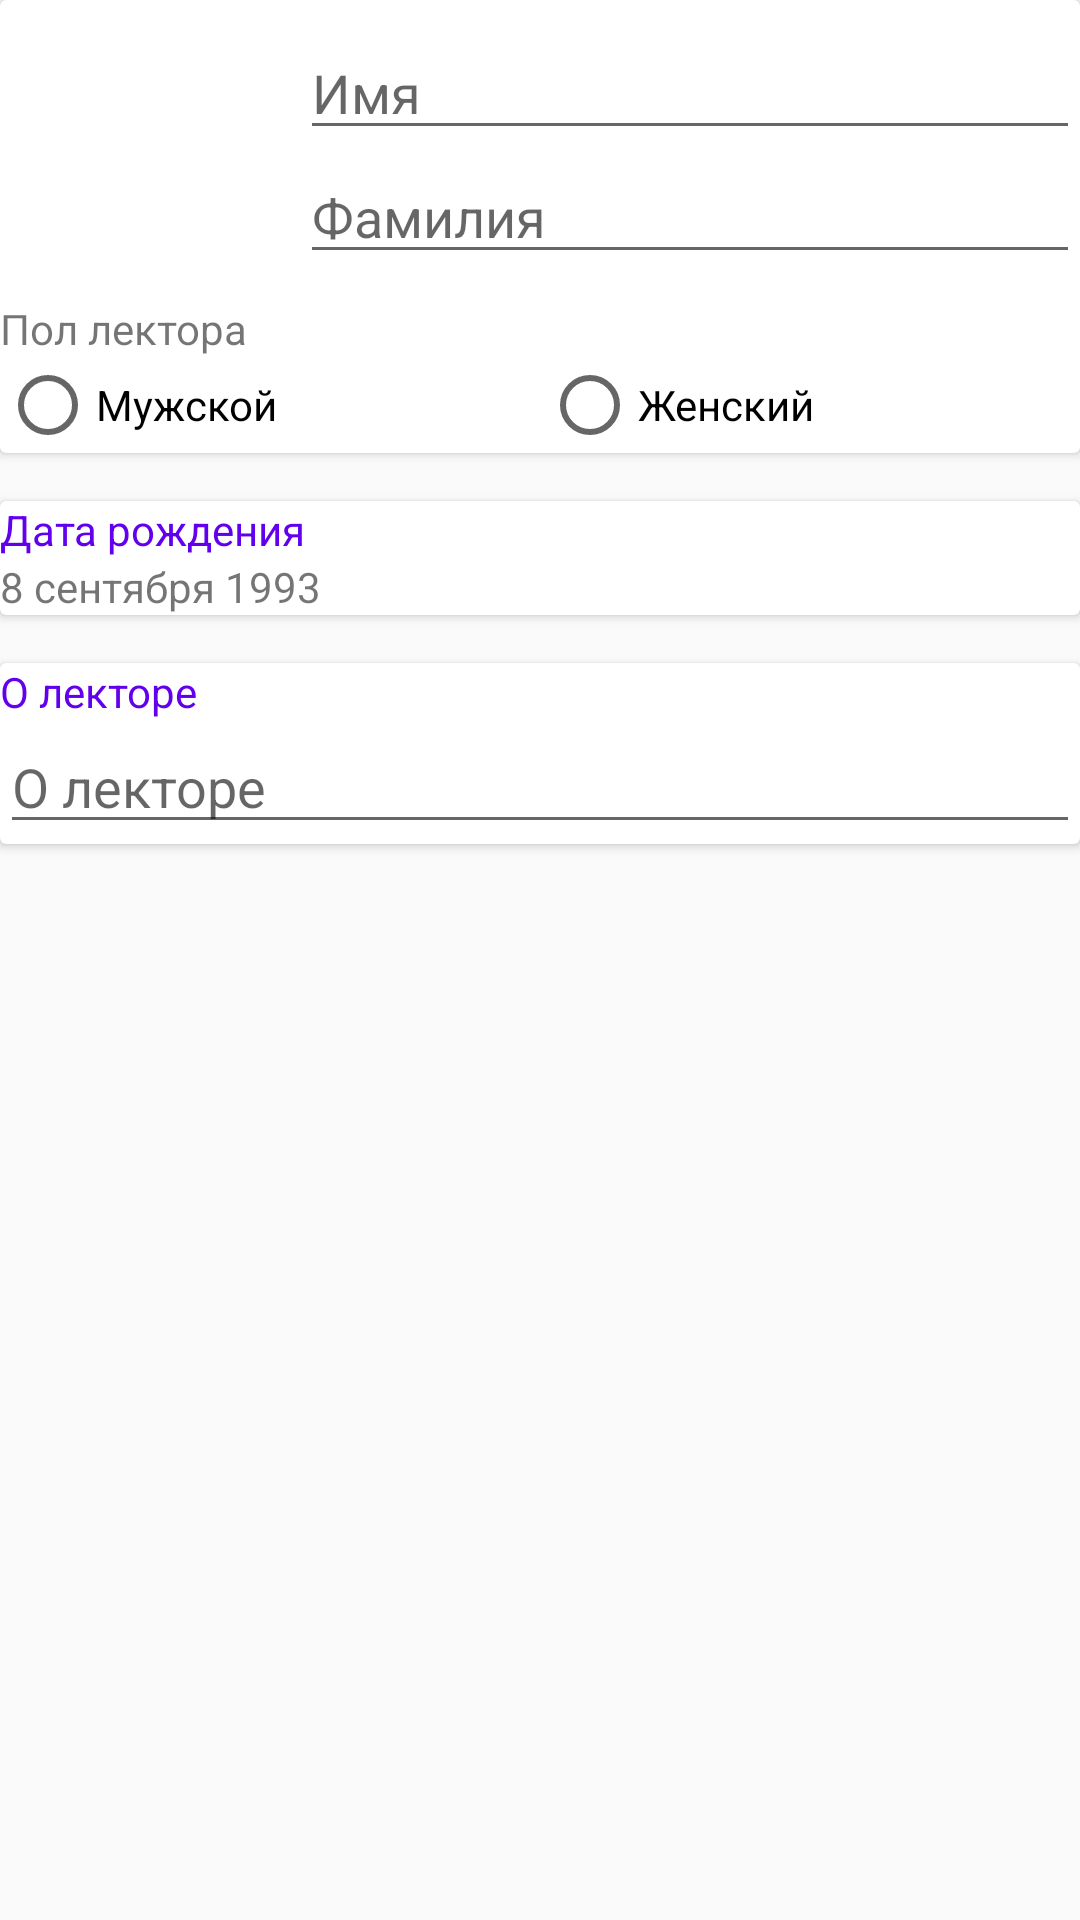

This screen was rendered from an Android layout file. Write that file and the resources it references.
<!-- AndroidManifest.xml: application theme AppTheme -->
<!-- res/layout/activity_lecturer_create.xml -->
<?xml version="1.0" encoding="utf-8"?>
<LinearLayout xmlns:android="http://schemas.android.com/apk/res/android"
    android:orientation="vertical" android:layout_width="match_parent"
    android:layout_height="match_parent">

    <android.support.v7.widget.CardView
        style="@style/AppTheme.MenuItemContainer">

        <LinearLayout
            android:layout_width="match_parent"
            android:layout_height="wrap_content"
            android:orientation="vertical">

            <LinearLayout
                android:layout_width="match_parent"
                android:layout_height="wrap_content"
                android:orientation="horizontal">

                <ImageView
                    android:id="@+id/ivUserPhoto"
                    android:layout_width="100dp"
                    android:layout_height="100dp"
                    android:src="@mipmap/ic_launcher"/>

                <LinearLayout
                    android:layout_width="match_parent"
                    android:layout_height="wrap_content"
                    android:layout_gravity="center"
                    android:orientation="vertical">

                    <EditText
                        android:id="@+id/etName"
                        android:layout_width="match_parent"
                        android:layout_height="wrap_content"
                        android:hint="@string/name"/>

                    <EditText
                        android:id="@+id/etSurname"
                        android:layout_width="match_parent"
                        android:layout_height="wrap_content"
                        android:hint="@string/surname"/>

                </LinearLayout>

            </LinearLayout>

            <LinearLayout
                android:layout_width="match_parent"
                android:layout_height="wrap_content"
                android:orientation="vertical">

                <TextView
                    android:layout_width="wrap_content"
                    android:layout_height="wrap_content"
                    android:text="Пол лектора"/>

                <LinearLayout
                    android:layout_width="match_parent"
                    android:layout_height="wrap_content"
                    android:orientation="horizontal">

                    <RadioGroup
                        android:layout_width="match_parent"
                        android:layout_height="wrap_content"
                        android:orientation="horizontal">

                        <android.support.v7.widget.AppCompatRadioButton
                            android:id="@+id/rbMale"
                            android:layout_weight="1"
                            android:layout_width="wrap_content"
                            android:layout_height="wrap_content"
                            android:text="Мужской"/>

                        <android.support.v7.widget.AppCompatRadioButton
                            android:id="@+id/rbFemale"
                            android:layout_weight="1"
                            android:layout_width="wrap_content"
                            android:layout_height="wrap_content"
                            android:text="Женский"/>
                    </RadioGroup>
                </LinearLayout>
            </LinearLayout>

        </LinearLayout>
    </android.support.v7.widget.CardView>

    <android.support.v7.widget.CardView
        style="@style/AppTheme.MenuItemContainer">

        <LinearLayout
            android:layout_width="match_parent"
            android:layout_height="wrap_content"
            android:orientation="vertical">

            <TextView
                android:layout_width="match_parent"
                android:layout_height="wrap_content"
                android:text="Дата рождения"
                android:textColor="@color/colorPrimary"/>

            <TextView
                android:id="@+id/tvBirthData"
                android:layout_width="match_parent"
                android:layout_height="wrap_content"
                android:text="8 сентября 1993"/>
        </LinearLayout>
    </android.support.v7.widget.CardView>

    <android.support.v7.widget.CardView
        style="@style/AppTheme.MenuItemContainer">

        <LinearLayout
            android:layout_width="match_parent"
            android:layout_height="wrap_content"
            android:orientation="vertical">

            <TextView
                android:layout_width="match_parent"
                android:layout_height="wrap_content"
                android:text="О лекторе"
                android:textColor="@color/colorPrimary"/>

            <EditText
                android:id="@+id/etDescription"
                android:layout_width="match_parent"
                android:layout_height="wrap_content"
                android:hint="О лекторе"/>
        </LinearLayout>

    </android.support.v7.widget.CardView>

</LinearLayout>
<!-- resources referenced by this layout -->
<resources>
  <string name="name">Имя</string>
  <string name="surname">Фамилия</string>
  <style name="AppTheme.MenuItemContainer">
          <item name="android:layout_marginBottom">@dimen/activity_horizontal_margin</item>
          <item name="android:paddingLeft">@dimen/activity_vertical_margin</item>
          <item name="android:paddingRight">@dimen/activity_vertical_margin</item>
          <item name="android:layout_width">match_parent</item>
          <item name="android:layout_height">wrap_content</item>
  
      </style>
  <style name="AppTheme" parent="Theme.AppCompat.Light.DarkActionBar">
          
          <item name="colorPrimary">@color/colorPrimary</item>
          <item name="colorPrimaryDark">@color/colorPrimaryDark</item>
          <item name="colorAccent">@color/colorAccent</item>
      </style>
  <dimen name="activity_horizontal_margin">16dp</dimen>
  <dimen name="activity_vertical_margin">16dp</dimen>
  <!-- not gathered from this repository: default colours our renderer supplied (Android Studio template values) -->
  <color name="colorPrimary">#FF6200EE</color>
  <color name="colorPrimaryDark">#FF3700B3</color>
  <color name="colorAccent">#FF03DAC5</color>
</resources>
